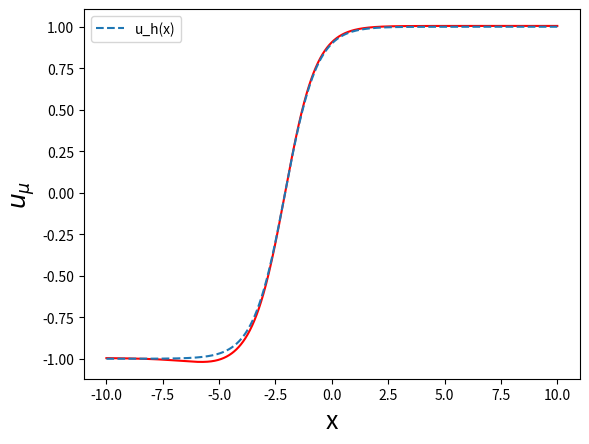

Source code (Python):
import numpy as np
import matplotlib.pyplot as plt
from scipy.integrate import quad


# Definition of the heterogeneity
def s(x, x0):
    return np.sqrt(1 - np.tanh((x - x0)) ** 2)


# Definition of u_h
def u_h(x, phi):
    return np.tanh((x - phi) / np.sqrt(2))


# Definition of psi_b and psi_u
def psi_b(x, phi):
    return (1 - np.tanh((x - phi) / np.sqrt(2)) ** 2) / np.sqrt(2)


def v(x, phi):
    return 3 * (x - phi) / 4 + np.sinh(np.sqrt(2) * (x - phi)) / np.sqrt(2) + np.sqrt(2) * np.sinh(
        2 * np.sqrt(2) * (x - phi)) / 16


def psi_u(x, phi):
    return v(x, phi) * psi_b(x, phi)


# Definition of A and B
def integrand_A(z, x0, phi, gamma):
    return (gamma + s(z, x0) * u_h(z, phi)) * psi_u(z, phi)


def A(x, x0, phi, gamma):
    result = np.zeros_like(x, dtype=float)
    for i, xi in enumerate(x):
        I = quad(integrand_A, phi, xi, args=(x0, phi, gamma), limit=500)
        result[i] = I[0]
    return result


def integrand_B(z, x0, phi, gamma):
    return (gamma + s(z, x0) * u_h(z, phi)) * psi_b(z, phi)


def B(x, x0, phi, gamma):
    result = np.zeros_like(x, dtype=float)
    for i, xi in enumerate(x):
        I = quad(integrand_B, -np.inf, xi, args=(x0, phi, gamma), limit=500)
        result[i] = -I[0]
    return result


# Definition of the front
def u_mu(x, x0, phi_star, gamma, mu):
    p = A(x, x0, phi_star, gamma) * psi_b(x, phi_star) + B(x, x0, phi_star, gamma) * psi_u(x, phi_star)
    return u_h(x, phi_star) + mu * p


def main():
    # Physical parameters
    mu = 0.1
    gamma = 0.1
    x0 = -5
    phi_star = -2.072957588537434

    # Data structures
    x = np.linspace(-10, 10, 1000)
    y = u_mu(x, x0, phi_star, gamma, mu)

    # Plot front solution (approximation)
    plt.plot(x[:], y, 'r')
    plt.plot(x[:], u_h(x, phi_star), '--', label="u_h(x)")
    plt.xlabel("x", fontsize=18)
    plt.ylabel(r"$u_\mu$", fontsize=18)
    plt.legend()
    plt.savefig("HeN_SF_sech.png")
    plt.show()

    # Plot simulation


if __name__ == "__main__":
    main()
